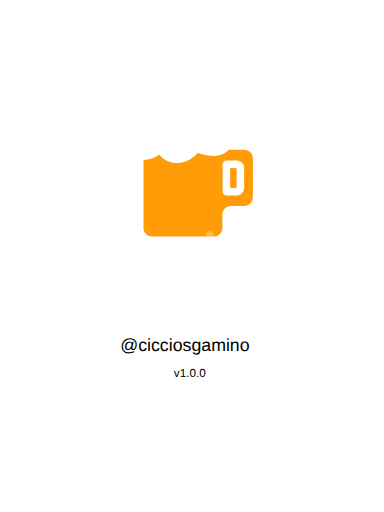
t = 0.00 s
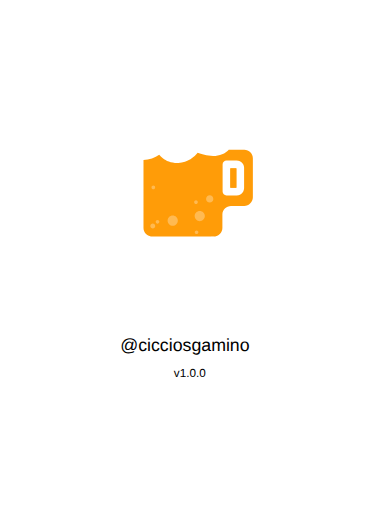
t = 0.75 s
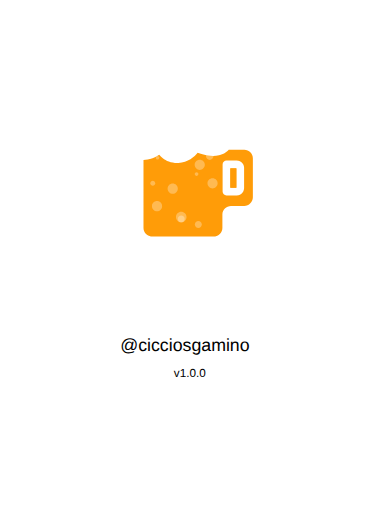
t = 1.65 s
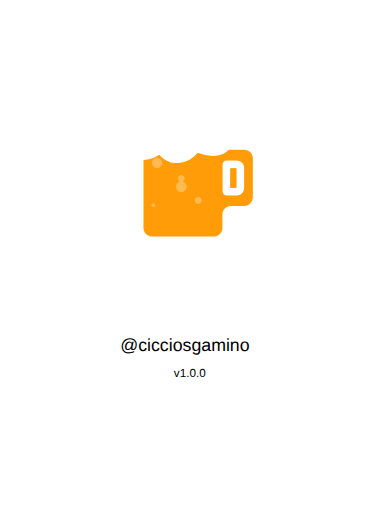
t = 2.50 s
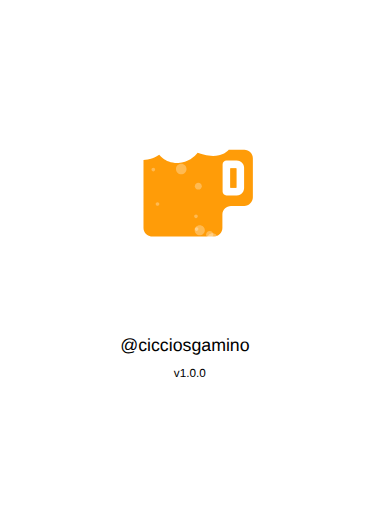
t = 3.00 s
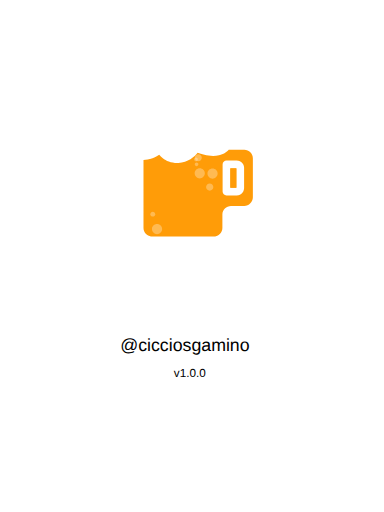
t = 4.00 s

The animated SVG that drew these frames (rendered in a browser with its animation timeline set to each time). Animation: 13 SMIL elements (animateTransform=13); one cycle of 5.00 s, repeats indefinitely.

<?xml version="1.0" encoding="UTF-8" standalone="no"?>
<!-- Created with Inkscape (http://www.inkscape.org/) -->

<svg width="2048" height="2732" viewBox="0 0 541.86667 722.84166" version="1.1" id="svg5" inkscape:version="1.1 (ce6663b3b7, 2021-05-25)" sodipodi:docname="ipadpro2_splash.svg" xmlns:inkscape="http://www.inkscape.org/namespaces/inkscape" xmlns:sodipodi="http://sodipodi.sourceforge.net/DTD/sodipodi-0.dtd" xmlns="http://www.w3.org/2000/svg" xmlns:svg="http://www.w3.org/2000/svg">
  <sodipodi:namedview id="namedview7" pagecolor="#ffffff" bordercolor="#666666" borderopacity="1.0" inkscape:pageshadow="2" inkscape:pageopacity="0.0" inkscape:pagecheckerboard="0" inkscape:document-units="px" showgrid="false" inkscape:zoom="0.11342593" inkscape:cx="1194.6122" inkscape:cy="1406.204" inkscape:window-width="1366" inkscape:window-height="704" inkscape:window-x="0" inkscape:window-y="27" inkscape:window-maximized="1" inkscape:current-layer="layer1" />
  <defs id="defs2" />
  <g inkscape:label="Layer 1" inkscape:groupmode="layer" id="layer1">
    <text xml:space="preserve" style="font-size:25.0472px;line-height:125%;font-family:sans-serif;letter-spacing:0px;word-spacing:0px;fill:#000000;fill-opacity:1;stroke:none;stroke-width:0.264583px;stroke-linecap:butt;stroke-linejoin:miter;stroke-opacity:1" x="169.56433" y="495.84576" id="text3009"><tspan sodipodi:role="line" id="tspan3007" style="font-size:25.0472px;fill:#000000;fill-opacity:1;stroke:none;stroke-width:0.264583px" x="169.56433" y="495.84576">@cicciosgamino</tspan></text>
    <text xml:space="preserve" style="font-size:16.5806px;line-height:125%;font-family:sans-serif;letter-spacing:0px;word-spacing:0px;fill:#000000;fill-opacity:1;stroke:none;stroke-width:0.264583px;stroke-linecap:butt;stroke-linejoin:miter;stroke-opacity:1" x="245.23665" y="532.35883" id="text7478"><tspan sodipodi:role="line" id="tspan7476" style="font-size:16.5806px;fill:#000000;fill-opacity:1;stroke:none;stroke-width:0.264583px" x="245.23665" y="532.35883">v1.0.0</tspan></text>
    <g id="g850" transform="matrix(0.22442741,0,0,0.22442741,156.0265,131.38173)" style="stroke-width:1.17893">
      <g id="g891" transform="matrix(8.9546415,0,0,8.9546415,70.32145,61.174131)" style="stroke-width:0.131654">
        <path fill="#ffffff" d="m 86.037041,26.892496 h -7.457 c 1.711,-5.512 0.539,-11.744 -3.043,-15.975 -3.587,-4.2359996 -9.158,-6.7659996 -14.896,-6.7659996 -4.109,0 -7.852,1.29 -10.733,3.6 -3.045,-4.6 -9.469,-7.03000005 -15.613,-7.03000005 -7.055,0 -14.166,3.22500005 -16.001,10.32299965 -1.147,-0.196 -2.492,-0.347 -3.91,-0.347 -8.4559996,0 -13.50299959,5.16 -13.84599959,14.155 -0.185,4.844 1.04699999,8.677 3.66199999,11.394 1.359,1.413 3.049,2.442 4.988,3.094 v 48.546 c 0,6.663 5.4209996,12.083 12.0829996,12.083 h 43.364 c 6.662,0 12.084,-5.42 12.084,-12.083 v -9.373 c 0,0 0,10e-4 0.002,10e-4 0.006,0 0.013,-0.007 0.018,-0.008 l 9.305,0.004 c 6.661,0 12.084,-5.419 12.084,-12.083 v -27.452 c -0.007,-6.662 -5.428,-12.083 -12.091,-12.083 z" id="path2" style="stroke-width:0.156657" />
        <path fill="none" d="m 86.037041,32.934496 h -10.692 v -0.178 c -2.688,3 -6.535,4.606 -11.271,4.606 -4.216,0 -8.304,-1.251 -10.778,-2.189 -2.216,2.709 -6.748,6.943 -13.577,7.167 -0.236,0.008 -0.467,0.012 -0.696,0.012 -6.706,0 -10.612,-3.162 -12.737,-5.904 -2.943,2.091 -7.034,3.49 -11.06,3.669 v 47.768 c 0,3.321 2.719,6.041 6.042,6.041 h 43.366 c 3.322,0 6.041,-2.72 6.041,-6.041 v -9.376 c 0,-3.322 2.723,-6.041 6.043,-6.041 h 9.318 c 3.322,0 6.043,-2.719 6.043,-6.042 v -27.45 c 10e-4,-3.324 -2.72,-6.042 -6.042,-6.042 z" id="path4" style="stroke-width:0.156657" />
        <path fill="none" d="m 75.364041,32.950496 h 10.69 c 1.653,0 3.156,0.674 4.25,1.759 -1.096,-1.095 -2.606,-1.775 -4.268,-1.775 h -10.673 z" id="path6" style="stroke-width:0.156657" />
        <path fill="none" d="m 39.738041,42.355496 c 6.829,-0.225 11.361,-4.458 13.576,-7.167 2.476,0.938 6.562,2.188 10.777,2.188 4.727,0 8.567,-1.6 11.254,-4.588 v -0.032 c -2.688,3 -6.535,4.606 -11.271,4.606 -4.216,0 -8.303,-1.251 -10.778,-2.189 -2.216,2.709 -6.748,6.943 -13.577,7.167 -0.236,0.008 -0.467,0.012 -0.696,0.012 -4.608,0 -7.895,-1.493 -10.189,-3.317 2.295,1.831 5.586,3.332 10.207,3.332 0.23,0 0.461,-0.004 0.697,-0.012 z" id="path8" style="stroke-width:0.156657" />
        <path fill="none" d="m 15.245041,87.902496 v -47.769 c 4.025,-0.18 8.114,-1.577 11.056,-3.667 -0.004,-0.006 -0.01,-0.012 -0.014,-0.018 -2.943,2.091 -7.034,3.49 -11.06,3.669 v 47.768 c 0,1.669 0.688,3.186 1.792,4.281 -1.094,-1.094 -1.774,-2.604 -1.774,-4.264 z" id="path10" style="stroke-width:0.156657" />
        <polygon fill="#ff9c08" points="80.162,45.717 75.939,45.717 75.939,59.33 80.162,59.33 80.162,59.326 " id="polygon12" transform="translate(0.32204141,0.34549635)" style="stroke-width:0.156657" />
        <polygon fill="none" points="80.162,59.33 80.162,59.326 80.162,45.717 75.939,45.717 75.939,59.33 " id="polygon14" transform="translate(0.32204141,0.34549635)" style="stroke-width:0.156657" />
        <g id="g20" transform="translate(0.32204141,0.34549635)" style="stroke-width:0.131654">
          <polygon fill="#ff9c08" points="75.939,59.33 80.162,59.33 80.162,59.326 80.162,45.717 75.939,45.717 " id="polygon16" style="stroke-width:0.156657" />
          <path fill="#ff9c08" d="m 89.982,34.364 c -1.094,-1.085 -2.597,-1.759 -4.25,-1.759 h -10.69 -0.001 v -0.016 h -0.018 v -0.146 c -2.687,2.988 -6.527,4.588 -11.254,4.588 -4.215,0 -8.302,-1.25 -10.777,-2.188 -2.215,2.709 -6.747,6.942 -13.576,7.167 -0.236,0.008 -0.467,0.012 -0.696,0.012 -4.621,0 -7.912,-1.501 -10.207,-3.332 -1.038,-0.825 -1.872,-1.717 -2.534,-2.569 -2.942,2.09 -7.031,3.487 -11.056,3.667 v 47.769 c 0,1.66 0.68,3.17 1.774,4.265 1.094,1.086 2.597,1.76 4.25,1.76 h 43.366 c 3.322,0 6.041,-2.72 6.041,-6.041 v -9.376 c 0,-3.322 2.723,-6.041 6.043,-6.041 h 9.318 c 3.322,0 6.043,-2.719 6.043,-6.042 v -27.45 c 0,-1.662 -0.68,-3.173 -1.776,-4.268 z M 85.6,59.297 c 0.01,0.526 -0.062,2.496 -1.494,3.98 -0.656,0.681 -1.832,1.492 -3.692,1.492 h -7.19 c -1.502,0 -2.721,-1.219 -2.721,-2.72 v -19.05 c 0,-1.502 1.219,-2.719 2.721,-2.719 h 7.03 c 1.979,0 3.205,0.814 3.884,1.498 1.405,1.417 1.467,3.22 1.463,3.567 v 13.952 z" id="path18" style="stroke-width:0.156657" />
        </g>
        <path opacity="0.3" fill="#ffffff" enable-background="new" d="m 28.340041,81.566496 c 0,1.975 -1.6,3.573 -3.574,3.573 v 0 c -1.974,0 -3.574,-1.601 -3.574,-3.573 v 0 c 0,-1.975 1.601,-3.574 3.574,-3.574 v 0 c 1.974,-0.001 3.574,1.599 3.574,3.574 z" id="path22" style="stroke-width:0.156657">
          <animateTransform attributeName="transform" attributeType="XML" type="translate" values="0 50;0 -50;" dur="2.8s" repeatCount="indefinite" />
        </path>
        <path opacity="0.3" fill="#ffffff" enable-background="new    " d="m 39.340041,51.566496 c 0,1.975 -1.6,3.573 -3.574,3.573 v 0 c -1.974,0 -3.574,-1.601 -3.574,-3.573 v 0 c 0,-1.975 1.601,-3.575 3.574,-3.575 v 0 c 1.974,0 3.574,1.6 3.574,3.575 z" id="path24" style="stroke-width:0.156657">
          <animateTransform attributeName="transform" attributeType="XML" type="translate" values="0 50;0 -50;" dur="4s" repeatCount="indefinite" />
        </path>
        <path opacity="0.3" fill="#ffffff" enable-background="new    " d="m 65.340041,81.566496 c 0,1.975 -1.6,3.573 -3.574,3.573 v 0 c -1.973,0 -3.573,-1.601 -3.573,-3.573 v 0 c 0,-1.975 1.601,-3.574 3.573,-3.574 v 0 c 1.974,-0.001 3.574,1.599 3.574,3.574 z" id="path26" style="stroke-width:0.156657">
          <animateTransform attributeName="transform" attributeType="XML" type="translate" values="2 50;2 -50;" dur="2.2s" repeatCount="indefinite" />
        </path>
        <path opacity="0.3" fill="#ffffff" enable-background="new    " d="m 58.340041,59.566496 c 0,1.975 -1.6,3.573 -3.574,3.573 v 0 c -1.973,0 -3.573,-1.601 -3.573,-3.573 v 0 c 0,-1.975 1.601,-3.574 3.573,-3.574 v 0 c 1.974,-0.001 3.574,1.599 3.574,3.574 z" id="path28" style="stroke-width:0.156657">
          <animateTransform attributeName="transform" attributeType="XML" type="translate" values="0 50;0 -50;" dur="2.5s" repeatCount="indefinite" />
        </path>
        <path opacity="0.3" fill="#ffffff" enable-background="new    " d="m 23.487041,61.566496 c 0,0.949 -0.771,1.719 -1.721,1.719 v 0 c -0.949,0 -1.72,-0.77 -1.72,-1.719 v 0 c 0,-0.951 0.771,-1.721 1.72,-1.721 v 0 c 0.95,0 1.721,0.77 1.721,1.721 z" id="path30" style="stroke-width:0.156657">
          <animateTransform attributeName="transform" attributeType="XML" type="translate" values="0 50;0 -50;" dur="3s" repeatCount="indefinite" />
        </path>
        <path opacity="0.3" fill="#ffffff" enable-background="new    " d="m 45.487041,71.566496 c 0,2.055 -1.667,3.719 -3.721,3.719 v 0 c -2.053,0 -3.719,-1.664 -3.719,-3.719 v 0 c 0,-2.056 1.667,-3.72 3.719,-3.72 v 0 c 2.054,0 3.721,1.664 3.721,3.72 z" id="path32" style="stroke-width:0.156657">
          <animateTransform attributeName="transform" attributeType="XML" type="translate" values="0 50;0 -50;" dur="4s" repeatCount="indefinite" />
        </path>
        <path opacity="0.3" fill="#ffffff" enable-background="new    " d="m 44.199041,86.566496 c 0,1.344 -1.09,2.432 -2.434,2.432 v 0 c -1.343,0 -2.433,-1.088 -2.433,-2.432 v 0 c 0,-1.345 1.09,-2.434 2.433,-2.434 v 0 c 1.345,0 2.434,1.089 2.434,2.434 z" id="path34" style="stroke-width:0.156657">
          <animateTransform attributeName="transform" attributeType="XML" type="translate" values="0 50;0 -50;" dur="3s" repeatCount="indefinite" />
        </path>
        <path opacity="0.3" fill="#ffffff" enable-background="new    " d="m 64.321041,42.565496 c 0,1.411 -1.146,2.554 -2.556,2.554 v 0 c -1.408,0 -2.553,-1.143 -2.553,-2.554 v 0 c 0,-1.411 1.145,-2.554 2.553,-2.554 v 0 c 1.411,0 2.556,1.143 2.556,2.554 z" id="path36" style="stroke-width:0.156657">
          <animateTransform attributeName="transform" attributeType="XML" type="translate" values="0 50;0 -50;" dur="3s" repeatCount="indefinite" />
        </path>
        <path opacity="0.3" fill="#ffffff" enable-background="new    " d="m 23.431041,46.946496 c 0,0.709 -0.575,1.283 -1.285,1.283 v 0 c -0.708,0 -1.283,-0.573 -1.283,-1.283 v 0 c 0,-0.709 0.575,-1.284 1.283,-1.284 v 0 c 0.71,0 1.285,0.574 1.285,1.284 z" id="path38" style="stroke-width:0.156657">
          <animateTransform attributeName="transform" attributeType="XML" type="translate" values="0 50;0 -50;" dur="2s" repeatCount="indefinite" />
        </path>
        <path opacity="0.3" fill="#ffffff" enable-background="new    " d="m 53.397041,49.789496 c 0,0.709 -0.574,1.283 -1.284,1.283 v 0 c -0.708,0 -1.283,-0.573 -1.283,-1.283 v 0 c 0,-0.709 0.575,-1.283 1.283,-1.283 v 0 c 0.709,0 1.284,0.573 1.284,1.283 z" id="path40" style="stroke-width:0.156657">
          <animateTransform attributeName="transform" attributeType="XML" type="translate" values="0 50;0 -50;" dur="2.5s" repeatCount="indefinite" />
        </path>
        <path opacity="0.3" fill="#ffffff" enable-background="new    " d="m 53.819041,75.068496 c 0,0.711 -0.575,1.283 -1.284,1.283 v 0 c -0.708,0 -1.283,-0.572 -1.283,-1.283 v 0 c 0,-0.709 0.575,-1.281 1.283,-1.281 v 0 c 0.708,-0.003 1.284,0.572 1.284,1.281 z" id="path42" style="stroke-width:0.156657">
          <animateTransform attributeName="transform" attributeType="XML" type="translate" values="0 50;0 -50;" dur="2.2s" repeatCount="indefinite" />
        </path>
        <path opacity="0.3" fill="#ffffff" enable-background="new    " d="m 26.383041,71.116496 c 0,0.709 -0.575,1.283 -1.284,1.283 v 0 c -0.708,0 -1.283,-0.574 -1.283,-1.283 v 0 c 0,-0.709 0.575,-1.283 1.283,-1.283 v 0 c 0.709,-0.002 1.284,0.574 1.284,1.283 z" id="path44" style="stroke-width:0.156657">
          <animateTransform attributeName="transform" attributeType="XML" type="translate" values="0 50;0 -50;" dur="2s" repeatCount="indefinite" />
        </path>
        <path opacity="0.3" fill="#ffffff" enable-background="new    " d="m 66.199041,68.566496 c 0,1.344 -1.09,2.432 -2.434,2.432 v 0 c -1.344,0 -2.434,-1.088 -2.434,-2.432 v 0 c 0,-1.345 1.09,-2.434 2.434,-2.434 v 0 c 1.345,0 2.434,1.089 2.434,2.434 z" id="path46" style="stroke-width:0.156657">
          <animateTransform attributeName="transform" attributeType="XML" type="translate" values="-10 50;-10 -50;" dur="5s" repeatCount="indefinite" />
        </path>
      </g>
    </g>
  </g>
</svg>
